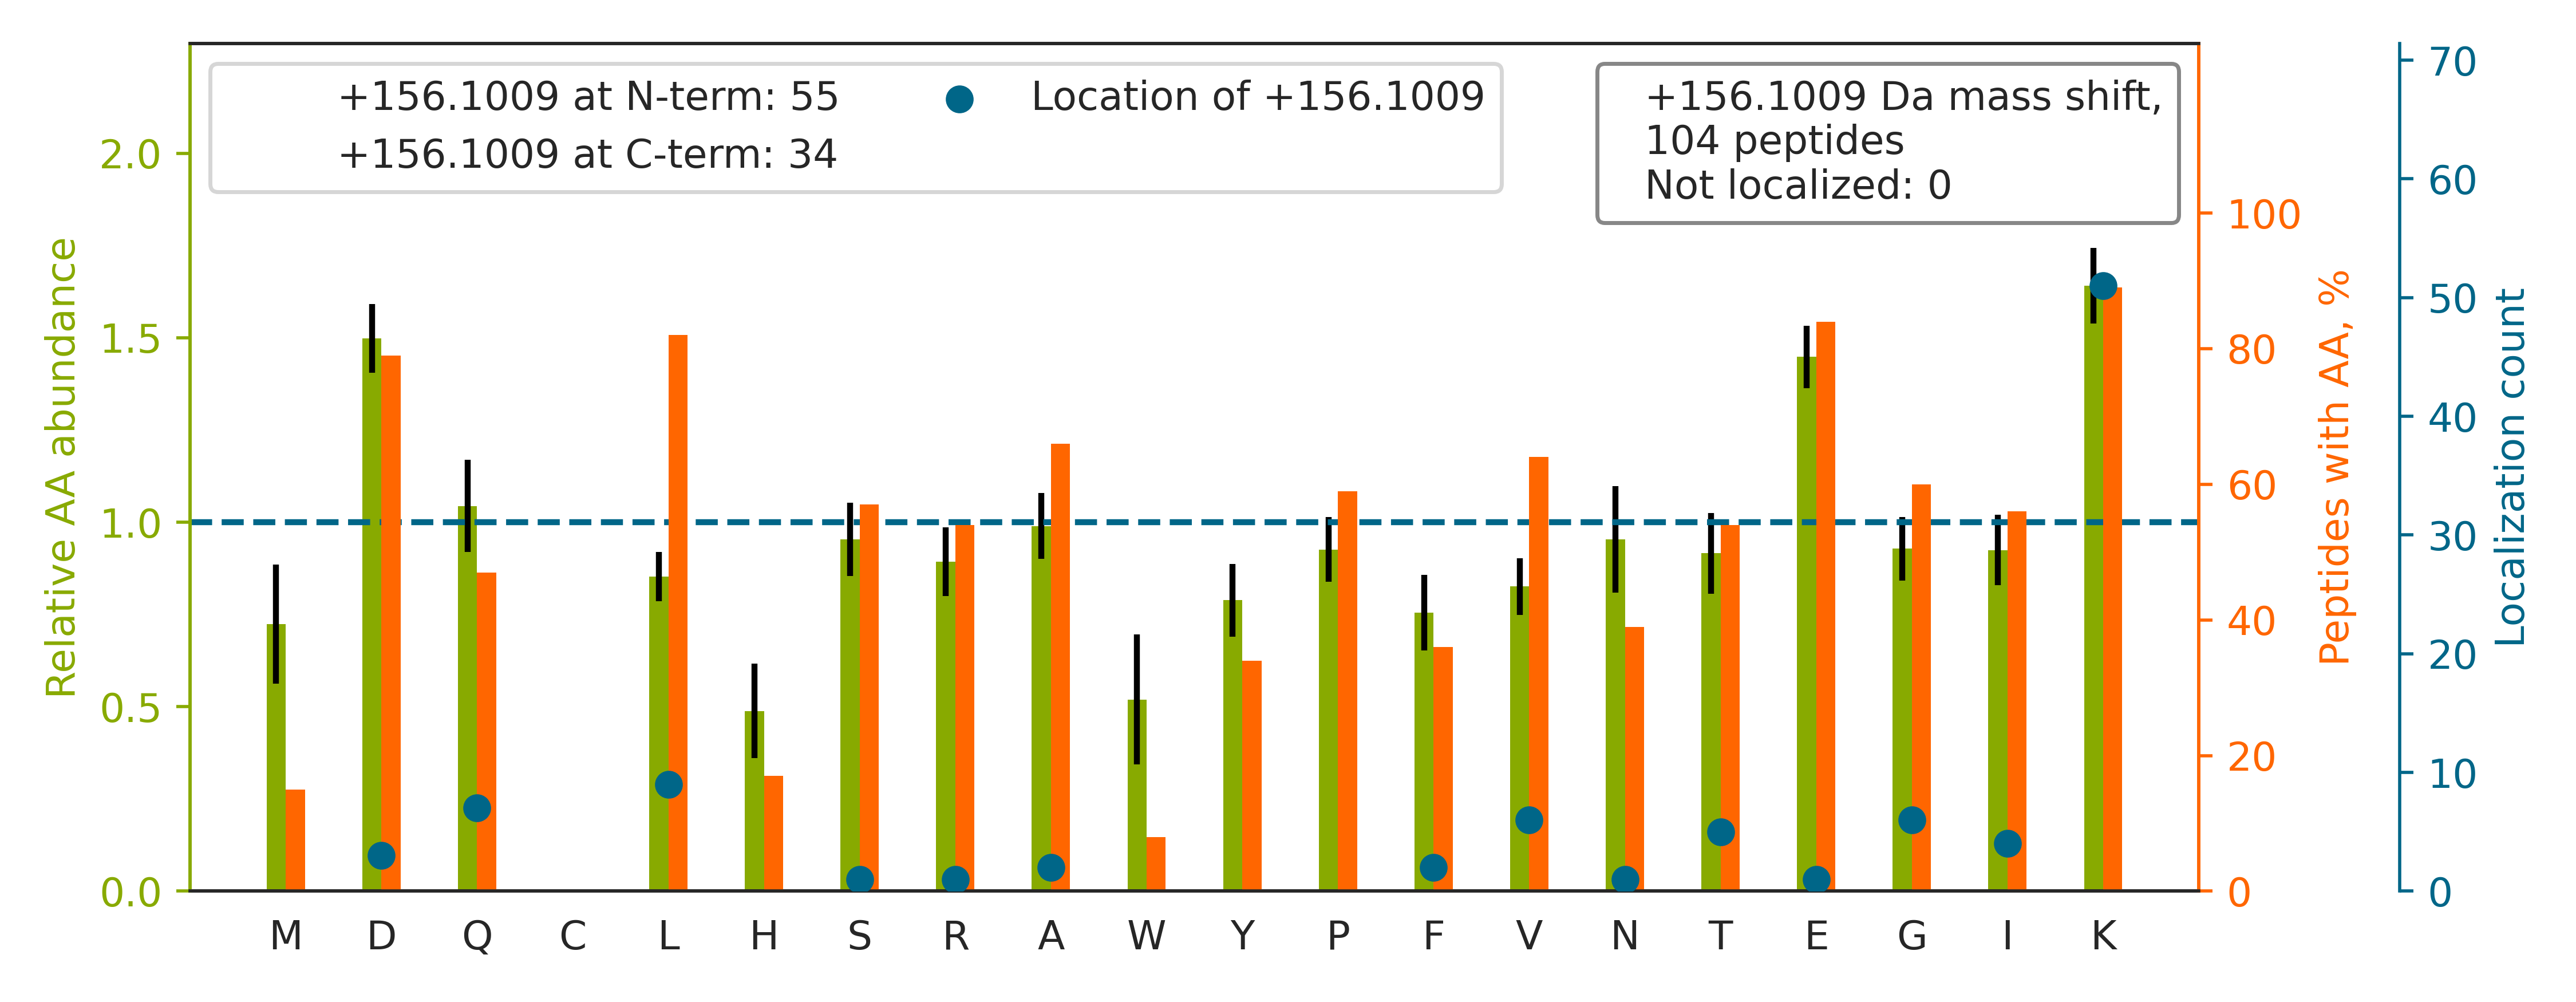

The table this chart was drawn from, first rows:
top isoform	localization score	spectrum
Q[+156]LFHPEQLITGKEDAANNYAR	1	QEXI22204.17995.17995.4
LNVFKNDQDTWDYTNPNLSGQGDPGSNPNK[+156]	1.0	QEXI22204.25700.25700.4
V[+156]IISAPSADAPMFVMGVNHEKYDNSLK	1.0	QEXI22204.29104.29104.4
G[+156]FGFVTFDDHDPVDKIVLQK	1	QEXI22204.32823.32823.4
HAVSDPSILDSLDLNEDEREVLINNINR		QEXI22204.37192.37192.4
V[+156]YATILNAGTNTDGFKEQGVTFPSGDIQEQLIR	0.9888	QEXI22204.38122.38122.4
T[+156]PFGAYGGLLKDFTATDLSEFAAK	1	QEXI22204.42214.42214.4
V[+156]DIDEFDENKFVDEQEEAAAAAAEPGPDPSEVDG…	1.0	QEXI22204.43581.43581.4
L[+156]LADPTGAFGKETDLLLDDSLVSIFGNR	1	QEXI22204.53009.53009.4
SLDGAPIGVMDQSLMK[+156]DFPGAAGEISAYGPGLVS…	0.9989	QEXI22204.53693.53693.4
LRPGALGGAADVEDTKEGEDEAK[+156]	0.98	QEXI22204.8563.8563.4
Q[+156]AQQERDELADEIANSSGK	1.0	QEXI22204.8613.8613.3
KLEGDSTDLSDQIAELQAQIAELK		QEXI22204.42132.42132.4
A[+156]AATQPDAKDTPDEPWAFPAR	0.9999	QEXI22204.18766.18766.3
T[+156]DEEGKDVPDHAVLEMK	0.9997	QEXI22204.9174.9174.3
AEISNAIDQYVTGTIGEDEDLIKWK		QEXI22204.41606.41606.4
VSQDAAPGSPLDKLVSSTSDLPK[+156]	1	QEXI22204.26327.26327.3
S[+156]PSKPLPEVTDEYKNDVK	0.9997	QEXI22204.8329.8329.3
KEGGLGPLNIPLLADVTR		QEXI22204.36113.36113.3
D[+156]NYVPEVSALDQEIIEVDPDTKEMLK	1	QEXI22204.40468.40468.4
G[+156]GPPFAFVEFEDPRDAEDAVYGR	1.0	QEXI22204.36659.36659.4
GLKYELISETGGSHDK[+156]	1.0	QEXI22204.6913.6913.3
AFEEAEKNAPAIIFIDELDAIAPK[+156]	1.0	QEXI22204.46513.46513.4
KTVTAMDVVYALK[+156]	1.0	QEXI22204.22120.22120.2
TVGIDDLTGEPLIQREDDKPETVIK[+156]	0.9999	QEXI22204.27115.27115.4
SKITVTSEVPFSK[+156]	1	QEXI22204.10712.10712.3
Q[+156]AQQDRDEMADEVANGNLSK	1.0	QEXI22204.7567.7567.3
L[+156]QEDKEQMAQQLAEETQGFQR	0.9993	QEXI22204.22134.22134.4
G[+156]IEKPPFELPDFIKR	0.9874	QEXI22204.26718.26718.4
L[+156]PVMMDEALSYLEKR	1.0	QEXI22204.36282.36282.3
I[+156]QEIIEQLDVTTSEYEKEK	1.0	QEXI22204.30113.30113.3
LSSQISAGEEKWNSVSPASAGK[+156]	1	QEXI22204.14192.14192.4
K[+156]DPELWGSVLLESNPYR	1.0	QEXI22204.30008.30008.3
FDTQYPYGEKQDEFK[+156]	0.9994	QEXI22204.12812.12812.3
IEGVYARDETEFYLGK[+156]	1.0	QEXI22204.19732.19732.3
VSGGTPIKIEDPNQFVPLNTNPNEVLEK[+156]	1.0	QEXI22204.34813.34813.4
L[+156]GLPGDEVDNKVK	1	QEXI22204.9361.9361.3
L[+156]VPLLDTGDIIIDGGNSEYRDTTR	1.0	QEXI22204.35984.35984.3
LQQLKDETGELSSADEK[+156]	1	QEXI22204.8747.8747.3
F[+156]PGYDSESKEFNAEVHR	1	QEXI22204.12131.12131.4
G[+156]VMLAVDAVIAELKK	1.0	QEXI22204.34202.34202.3
E[+156]RQTNPSAMEVEEDDPVPEIR	1.0	QEXI22204.18999.18999.3
ILELDQFKGQQGQK[+156]	0.925	QEXI22204.11878.11878.3
LSNKVEAIDVEEAK[+156]	1	QEXI22204.8354.8354.4
T[+156]NSTFNQVVLKR	1.0	QEXI22204.5685.5685.3
LK[+156]DVLLQVDDER	0.7662	QEXI22204.13411.13411.2
AIKVEQATK[+156]PSFESGR	1	QEXI22204.4696.4696.4
K[+156]ATGPPVSELITK	1.0	QEXI22204.7606.7606.3
LLEAQIATGGIIDPEESHRLPVEVAYK[+156]	1	QEXI22204.32417.32417.5
SPPSTGSTYGSSQKEESAASGGAAYTK[+156]	0.9999	QEXI22204.5120.5120.3
Q[+156]QEGFKGTFPDAR	1	QEXI22204.5702.5702.3
T[+156]DIFGVEETAIGKK	1	QEXI22204.17058.17058.3
F[+156]DDAVVQSDMKHWPFMVVNDAGRPK	0.9403	QEXI22204.30362.30362.5
SYLTEQVNQDLPK[+156]EVLAELEALER	1.0	QEXI22204.49612.49612.4
LK[+156]EVVLQVEEER	1.0	QEXI22204.10711.10711.3
L[+156]VSDGNINSDRIQEK	1.0	QEXI22204.5770.5770.3
V[+156]EAAQETVADYQQTIKK	1.0	QEXI22204.10119.10119.3
A[+156]PFDLFENKK	1.0	QEXI22204.14619.14619.2
IDYGEYMDK[+156]NNVR	1	QEXI22204.10523.10523.3
I[+156]FVEESIYDEFVR	1.0	QEXI22204.34721.34721.3
... 44 more rows
